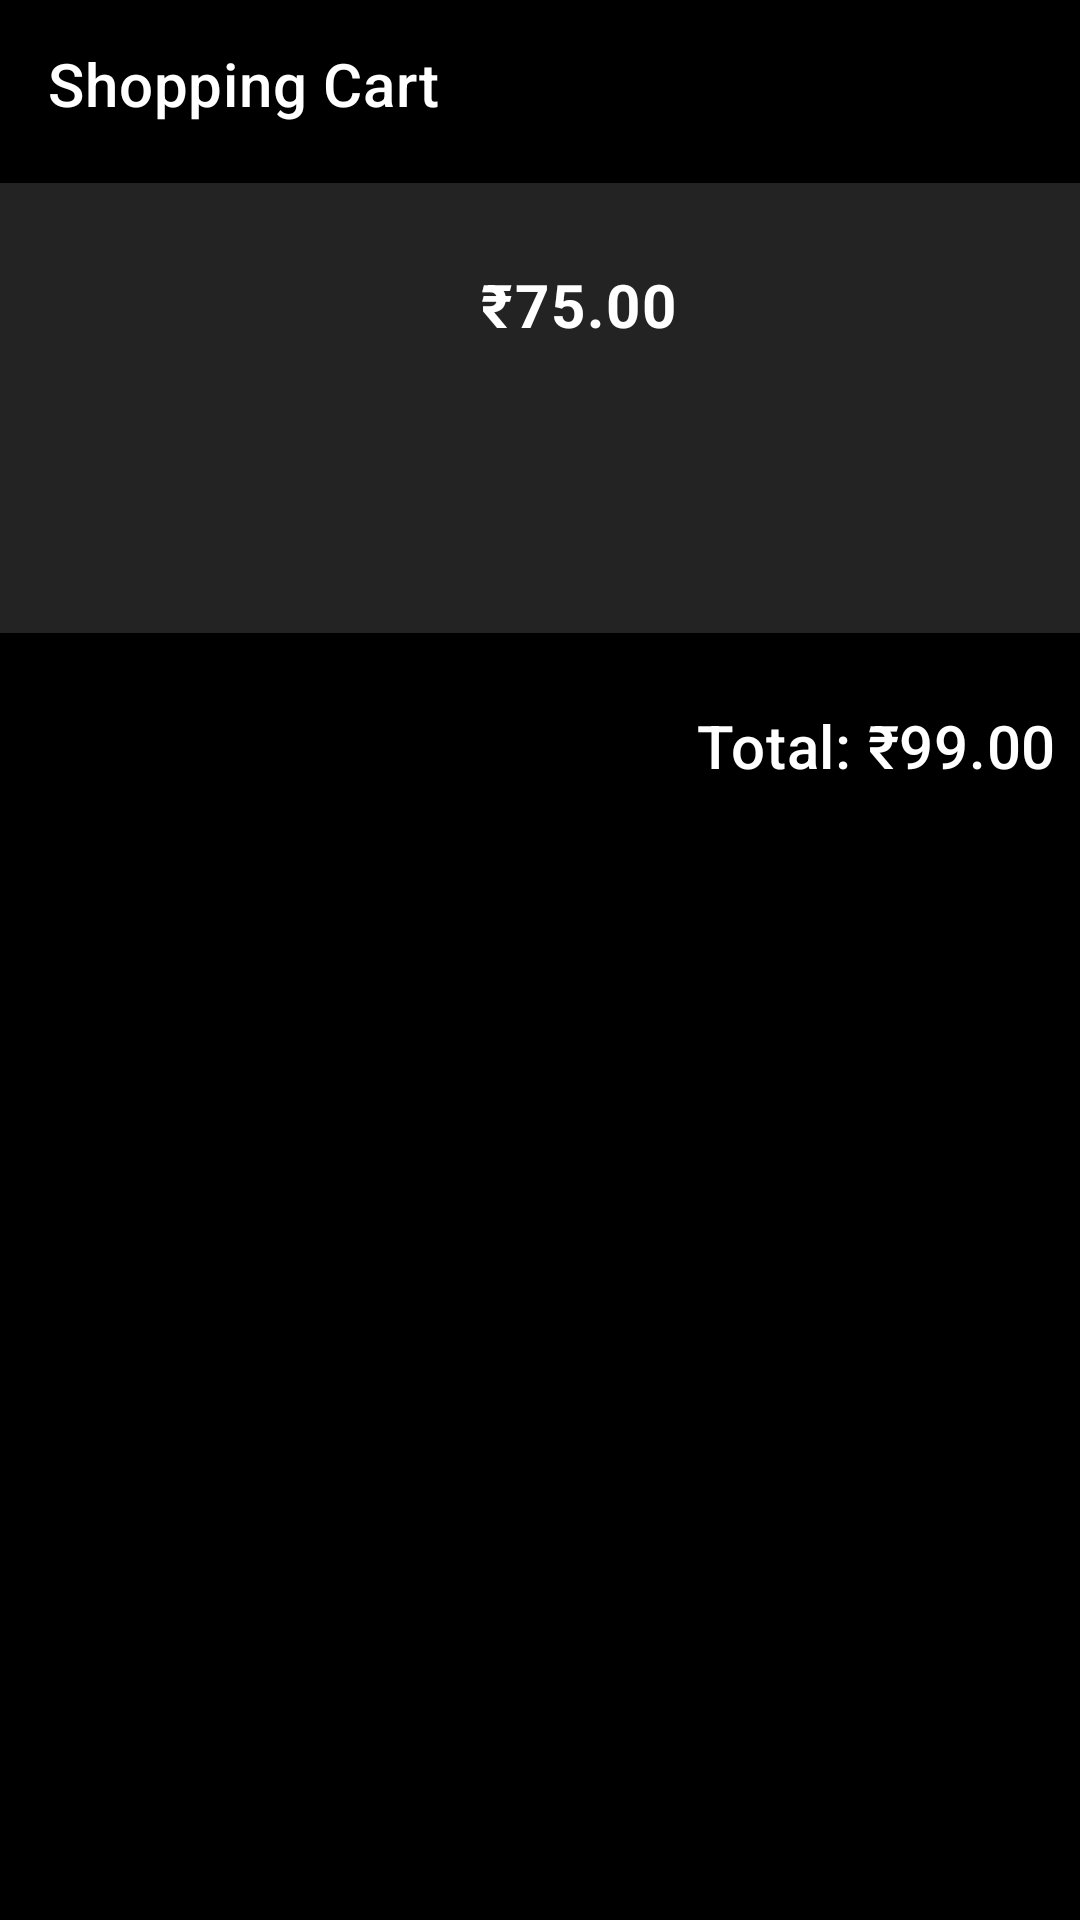

Write the Android layout XML for this screen, with the resource values it uses.
<!-- AndroidManifest.xml: application theme Theme.TeleMedicineDoctor -->
<!-- res/layout/activity_cart.xml -->
<?xml version="1.0" encoding="utf-8"?>
<LinearLayout
    xmlns:android="http://schemas.android.com/apk/res/android"
    xmlns:app="http://schemas.android.com/apk/res-auto"
    xmlns:tools="http://schemas.android.com/tools"
    android:layout_width="match_parent"
    android:layout_height="match_parent"
    android:orientation="vertical"
    tools:context=".BuyMedicinesOnline.CartActivity"
    android:background="@color/black">

    <androidx.appcompat.widget.Toolbar
        style="@style/TextAppearance.MaterialComponents.Headline5"
        android:layout_width="match_parent"
        android:layout_height="wrap_content"
        app:title="Shopping Cart"
        app:titleTextColor="@color/white"
        android:background="@color/black"
        android:id="@+id/buy_medicine_toolbar"
        android:layout_marginBottom="5dp"/>

        

    <LinearLayout
        android:layout_width="match_parent"
        android:layout_height="wrap_content"
        android:orientation="horizontal"
        android:id="@+id/container"
        android:background="@color/colorDarkGrey"
        android:backgroundTint="@color/colorDarkGrey">

        <ImageView
            android:layout_width="150dp"
            android:layout_height="150dp"
            android:id="@+id/medicine_image_cart"
            android:scaleType="centerCrop"
            android:padding="10dp"
            android:src="@mipmap/ic_launcher"/>

        <LinearLayout
            android:layout_width="match_parent"
            android:layout_height="wrap_content"
            android:orientation="vertical">

            <TextView
                android:layout_width="wrap_content"
                android:layout_height="wrap_content"
                android:id="@+id/medicine_name_cart"
                android:layout_marginLeft="10dp"
                android:textSize="20sp"
                android:textColor="@color/white"/>

            <TextView
                android:layout_width="wrap_content"
                android:layout_height="wrap_content"
                android:text="₹75.00"
                android:id="@+id/medicine_price_cart"
                android:textSize="20sp"
                android:textStyle="bold"
                android:textColor="@color/white"
                android:layout_marginLeft="10dp"
                android:textAppearance="@style/TextAppearance.MaterialComponents.Caption"/>

        </LinearLayout>

    </LinearLayout>

        <Space
            android:layout_width="match_parent"
            android:layout_height="16dp"/>

        <TextView
            android:id="@+id/orderTotalTextView"
            android:layout_width="wrap_content"
            android:layout_height="wrap_content"
            android:layout_gravity="end"
            android:layout_margin="8dp"
            android:text="Total: ₹99.00"
            android:textColor="@color/white"
            android:textAppearance="@style/TextAppearance.MaterialComponents.Headline6" />

        <Button
            android:id="@+id/placeOrderButton"
            style="@style/Widget.MaterialComponents.Button.UnelevatedButton"
            android:layout_width="wrap_content"
            android:layout_height="wrap_content"
            android:layout_gravity="end"
            android:layout_margin="8dp"
            android:text="Place Order"
            android:textColor="@color/black"
            app:backgroundTint="@color/white"
            app:cornerRadius="8dp"
            android:textSize="15sp"
            android:textStyle="bold"
            android:textAppearance="@style/TextAppearance.MaterialComponents.Caption"/>

   </LinearLayout>
<!-- resources referenced by this layout -->
<resources>
  <color name="black">#FF000000</color>
  <color name="colorDarkGrey">#FA252525</color>
  <color name="white">#FFFFFFFF</color>
  <style name="Theme.TeleMedicineDoctor" parent="Theme.MaterialComponents.Light.NoActionBar">
          
          <item name="colorPrimary">@color/purple_500</item>
          <item name="colorPrimaryVariant">@color/purple_700</item>
          <item name="colorOnPrimary">@color/white</item>
          
          <item name="colorSecondary">@color/teal_200</item>
          <item name="colorSecondaryVariant">@color/teal_700</item>
          <item name="colorOnSecondary">@color/black</item>
          
          <item name="android:statusBarColor" tools:targetApi="l">?attr/colorPrimaryVariant</item>
          
      </style>
  <color name="purple_500">#FA252525</color>
  <color name="purple_700">#FF000000</color>
  <color name="teal_200">#FF03DAC5</color>
  <color name="teal_700">#FF018786</color>
</resources>
